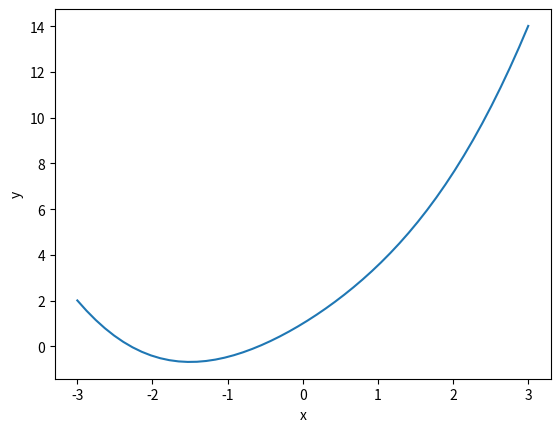

This figure's Python source: (Note: this script raises an exception after producing the figure.)
import math
import matplotlib.pyplot as plt
import numpy as np

def f(x):
    return x**2+2*x+np.cos(x)

# intervalo de x
x = np.linspace(-3, 3, 50)

# definicao de y
y = f(x)

# plotando a funcao y=f(x)
a = plt.axes()
a.set_xlabel('x')
a.set_ylabel('y')
a.plot(x, y)
plt.show()

pytest.main(["-v", "--tb=line", "-rN", __file__])
